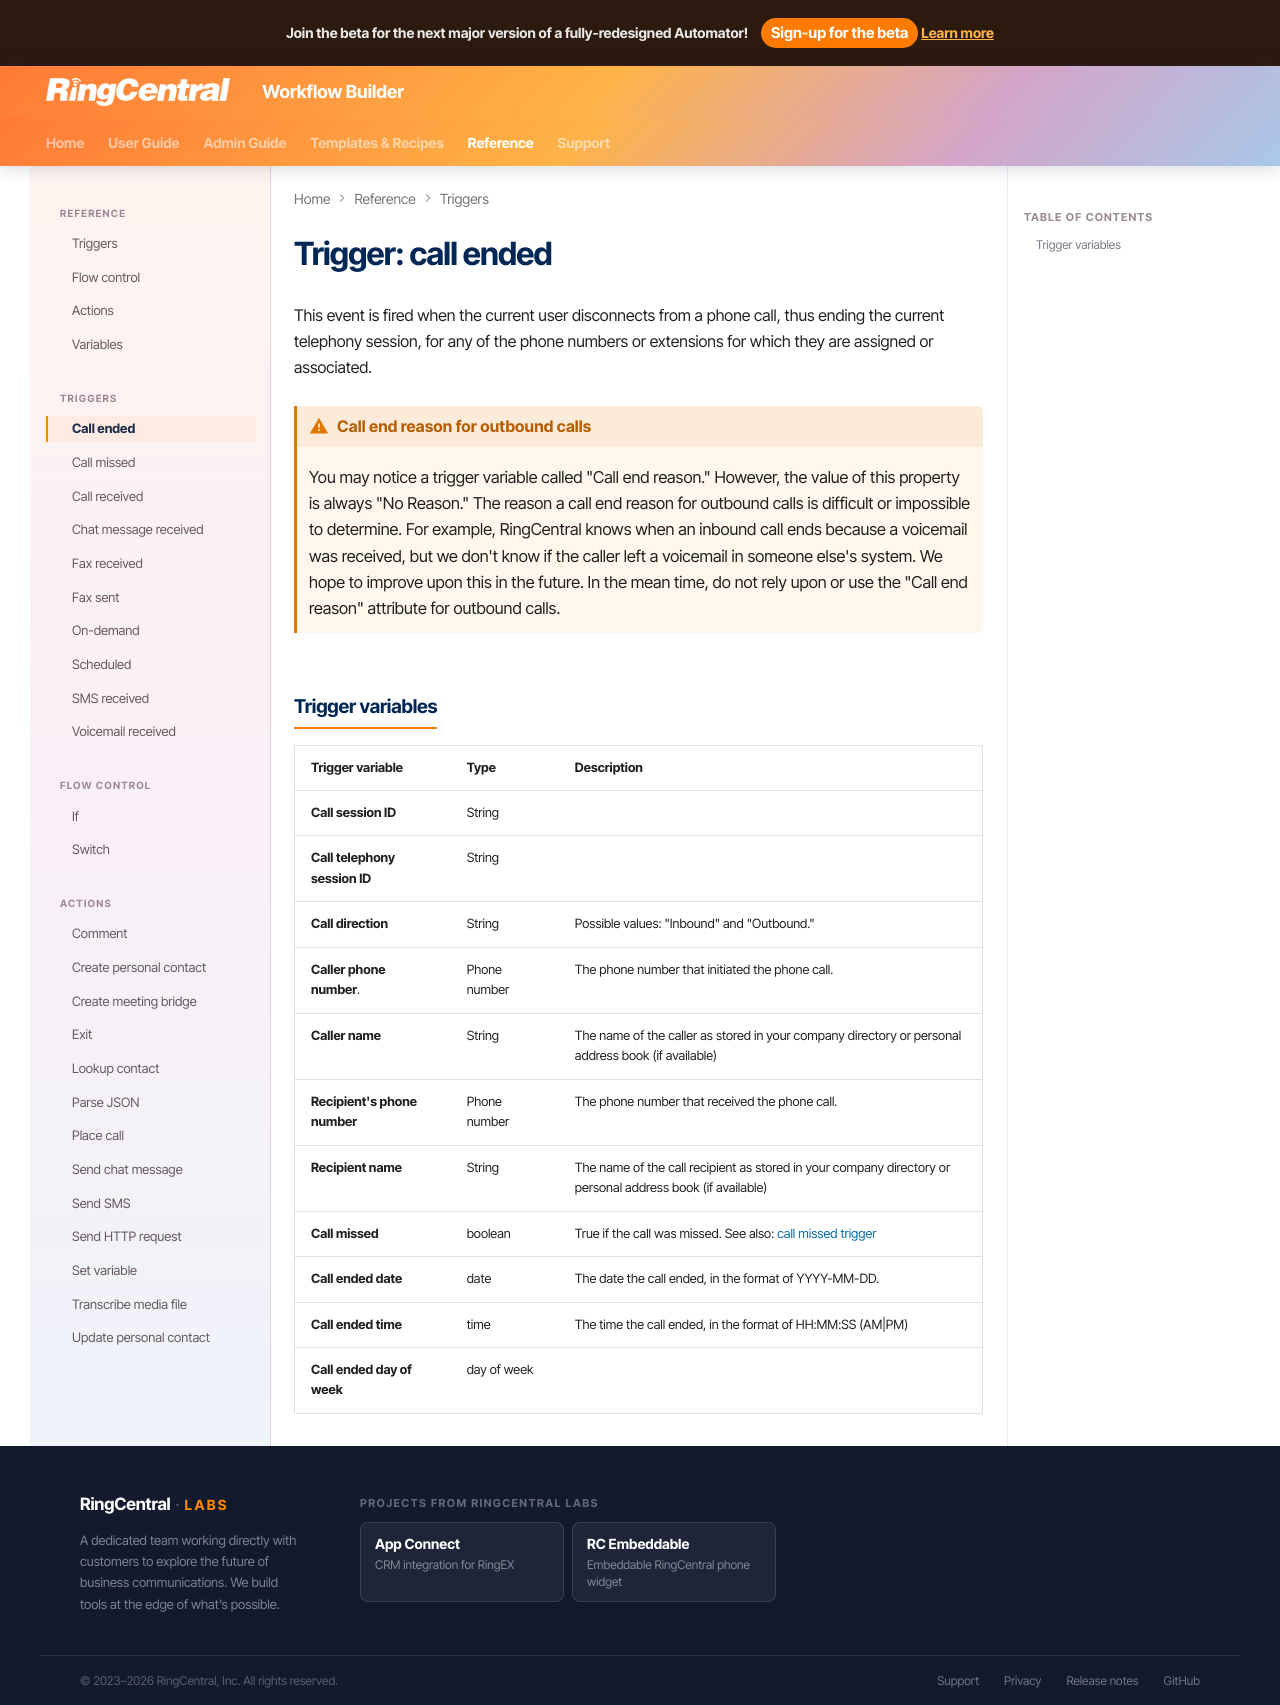

repository: ringcentral/ringcentral-automator-docs · page: workflows/custom/triggers/call-ended/index.html · generator: mkdocs

# Trigger: call ended

This event is fired when the current user disconnects from a phone call, thus ending the current telephony session, for any of the phone numbers or extensions for which they are assigned or associated. 

!!! warning "Call end reason for outbound calls"
    You may notice a trigger variable called "Call end reason." However, the value of this property is always "No Reason." The reason a call end reason for outbound calls is difficult or impossible to determine. For example, RingCentral knows when an inbound call ends because a voicemail was received, but we don't know if the caller left a voicemail in someone else's system. We hope to improve upon this in the future. In the mean time, do not rely upon or use the "Call end reason" attribute for outbound calls. 

## Trigger variables

| Trigger variable              | Type         | Description                                                                   |
|-------------------------------|--------------|-------------------------------------------------------------------------------|
| **Call session ID**           | String       |                                                                               |
| **Call telephony session ID** | String       |                                                                               |
| **Call direction**            | String       | Possible values: "Inbound" and "Outbound."                                    |
| **Caller phone number**.      | Phone number | The phone number that initiated the phone call.                               |
| **Caller name**               | String       | The name of the caller as stored in your company directory or personal address book (if available) |
| **Recipient's phone number**  | Phone number | The phone number that received the phone call.                                |
| **Recipient name**            | String       | The name of the call recipient as stored in your company directory or personal address book (if available) |
| **Call missed**               | boolean      | True if the call was missed. See also: [call missed trigger](call-missed.md) |
| **Call ended date**           | date         | The date the call ended, in the format of YYYY-MM-DD.             |
| **Call ended time**           | time         | The time the call ended, in the format of HH:MM:SS (AM\|PM)                   |
| **Call ended day of week**    | day of week  |                                                                               |
